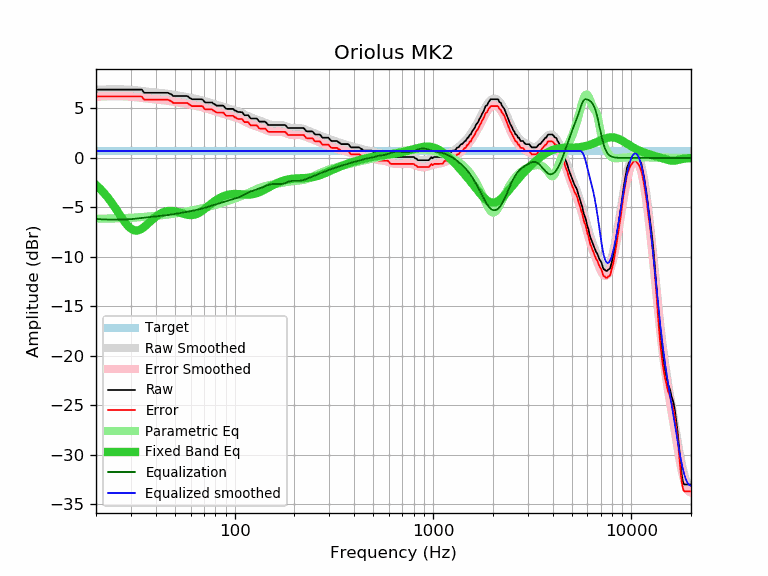

Source data for this figure (header and first rows):
frequency, raw, error, smoothed, error_smoothed, equalization, parametric_eq, equalized_raw, equalized_smoothed, target
20, 6.90, 6.21, 6.87, 6.18, -6.18, -2.73, 0.73, 0.70, 0.70
21, 6.90, 6.21, 6.89, 6.20, -6.20, -3.13, 0.71, 0.70, 0.70
22, 6.90, 6.21, 6.91, 6.21, -6.21, -3.57, 0.69, 0.70, 0.70
23, 6.90, 6.21, 6.92, 6.23, -6.23, -4.04, 0.68, 0.70, 0.70
24, 6.90, 6.21, 6.93, 6.23, -6.23, -4.53, 0.67, 0.70, 0.70
25, 6.90, 6.21, 6.93, 6.24, -6.24, -5.05, 0.67, 0.70, 0.70
26, 6.90, 6.21, 6.93, 6.23, -6.23, -5.56, 0.67, 0.70, 0.70
27, 6.90, 6.21, 6.93, 6.23, -6.23, -6.06, 0.68, 0.70, 0.70
28, 6.90, 6.21, 6.92, 6.22, -6.22, -6.50, 0.69, 0.70, 0.70
29, 6.90, 6.21, 6.90, 6.20, -6.20, -6.87, 0.70, 0.70, 0.70
30, 6.90, 6.21, 6.88, 6.18, -6.18, -7.14, 0.72, 0.70, 0.70
31, 6.90, 6.21, 6.86, 6.16, -6.16, -7.30, 0.75, 0.70, 0.70
32, 6.90, 6.21, 6.83, 6.13, -6.13, -7.34, 0.77, 0.70, 0.70
33, 6.90, 6.21, 6.80, 6.10, -6.10, -7.29, 0.81, 0.70, 0.70
34, 6.90, 6.21, 6.77, 6.07, -6.07, -7.15, 0.84, 0.70, 0.70
35, 6.58, 5.89, 6.73, 6.04, -6.04, -6.97, 0.55, 0.70, 0.70
36, 6.58, 5.89, 6.70, 6.00, -6.00, -6.76, 0.58, 0.70, 0.70
37, 6.58, 5.89, 6.67, 5.98, -5.98, -6.54, 0.61, 0.70, 0.70
38, 6.58, 5.89, 6.65, 5.95, -5.95, -6.32, 0.63, 0.70, 0.70
39, 6.58, 5.89, 6.62, 5.93, -5.93, -6.12, 0.66, 0.70, 0.70
40, 6.58, 5.89, 6.60, 5.91, -5.91, -5.94, 0.68, 0.70, 0.70
41, 6.58, 5.89, 6.58, 5.89, -5.89, -5.79, 0.70, 0.70, 0.70
42, 6.58, 5.89, 6.56, 5.87, -5.87, -5.65, 0.72, 0.70, 0.70
43, 6.58, 5.89, 6.54, 5.85, -5.85, -5.55, 0.74, 0.70, 0.70
44, 6.58, 5.89, 6.52, 5.82, -5.82, -5.47, 0.76, 0.70, 0.70
45, 6.58, 5.89, 6.50, 5.80, -5.80, -5.41, 0.78, 0.70, 0.70
46, 6.58, 5.89, 6.47, 5.78, -5.78, -5.37, 0.81, 0.70, 0.70
47, 6.50, 5.81, 6.45, 5.75, -5.75, -5.35, 0.76, 0.70, 0.70
48, 6.41, 5.72, 6.42, 5.72, -5.72, -5.35, 0.70, 0.70, 0.70
49, 6.25, 5.56, 6.39, 5.69, -5.69, -5.37, 0.57, 0.70, 0.70
50, 6.25, 5.56, 6.36, 5.66, -5.66, -5.40, 0.60, 0.70, 0.70
51, 6.25, 5.56, 6.33, 5.63, -5.63, -5.43, 0.63, 0.70, 0.70
52, 6.25, 5.56, 6.30, 5.60, -5.60, -5.48, 0.66, 0.70, 0.70
53, 6.25, 5.56, 6.27, 5.57, -5.57, -5.53, 0.68, 0.70, 0.70
54, 6.25, 5.56, 6.24, 5.54, -5.54, -5.58, 0.71, 0.70, 0.70
55, 6.25, 5.56, 6.21, 5.51, -5.51, -5.63, 0.74, 0.70, 0.70
56, 6.25, 5.56, 6.18, 5.49, -5.49, -5.67, 0.77, 0.70, 0.70
57, 6.25, 5.56, 6.16, 5.46, -5.46, -5.71, 0.79, 0.70, 0.70
58, 6.23, 5.54, 6.13, 5.43, -5.43, -5.74, 0.80, 0.70, 0.70
59, 6.09, 5.40, 6.10, 5.40, -5.40, -5.76, 0.69, 0.70, 0.70
60, 6.01, 5.32, 6.07, 5.37, -5.37, -5.77, 0.64, 0.70, 0.70
61, 5.93, 5.24, 6.04, 5.34, -5.34, -5.77, 0.59, 0.70, 0.70
62, 5.93, 5.24, 6.01, 5.31, -5.31, -5.75, 0.62, 0.70, 0.70
63, 5.93, 5.24, 5.98, 5.28, -5.28, -5.72, 0.65, 0.70, 0.70
64, 5.93, 5.24, 5.95, 5.25, -5.25, -5.67, 0.68, 0.70, 0.70
65, 5.93, 5.24, 5.92, 5.22, -5.22, -5.62, 0.71, 0.70, 0.70
66, 5.93, 5.24, 5.89, 5.19, -5.19, -5.55, 0.74, 0.70, 0.70
67, 5.93, 5.24, 5.86, 5.16, -5.16, -5.48, 0.77, 0.70, 0.70
68, 5.93, 5.24, 5.83, 5.13, -5.13, -5.39, 0.80, 0.70, 0.70
69, 5.89, 5.20, 5.80, 5.10, -5.10, -5.31, 0.80, 0.70, 0.70
70, 5.73, 5.04, 5.76, 5.06, -5.06, -5.21, 0.67, 0.70, 0.70
71, 5.60, 4.91, 5.73, 5.03, -5.03, -5.12, 0.58, 0.70, 0.70
72, 5.60, 4.91, 5.69, 4.99, -4.99, -5.02, 0.61, 0.70, 0.70
73, 5.60, 4.91, 5.65, 4.95, -4.95, -4.93, 0.65, 0.70, 0.70
74, 5.60, 4.91, 5.61, 4.92, -4.92, -4.83, 0.69, 0.70, 0.70
75, 5.60, 4.91, 5.58, 4.88, -4.88, -4.74, 0.72, 0.70, 0.70
76, 5.60, 4.91, 5.54, 4.84, -4.84, -4.64, 0.76, 0.70, 0.70
77, 5.60, 4.91, 5.51, 4.81, -4.81, -4.55, 0.80, 0.70, 0.70
78, 5.48, 4.79, 5.47, 4.77, -4.77, -4.47, 0.71, 0.70, 0.70
79, 5.44, 4.75, 5.44, 4.74, -4.74, -4.39, 0.70, 0.70, 0.70
... 553 more rows
